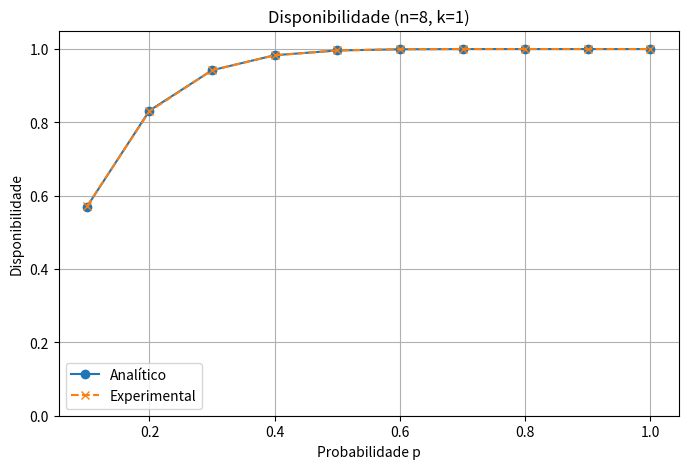
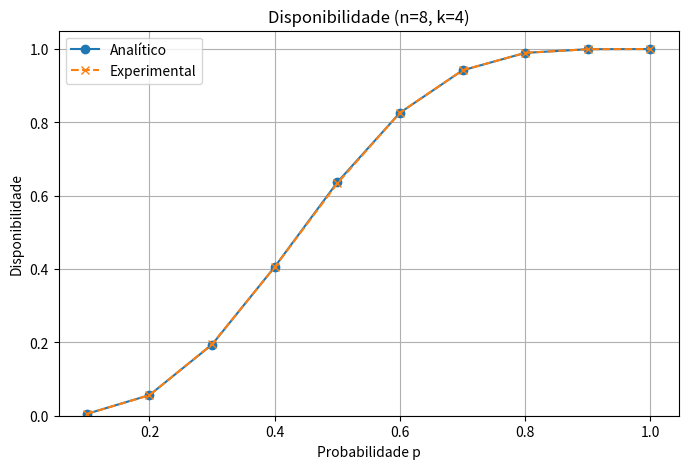
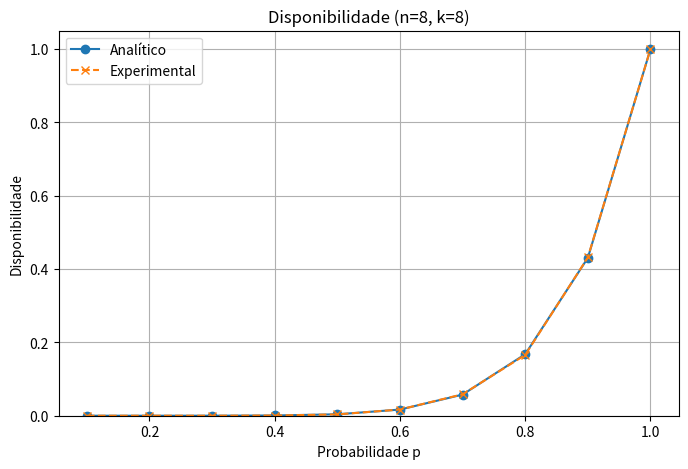

Generate these figures, in order, with matplotlib:
import math
import random
import matplotlib.pyplot as plt



# CÁLCULO ANALÍTICO


def disponibilidade_analitica(n, k, p):
    """
    Calcula a disponibilidade teórica do serviço.
    """

    disponibilidade = 0

    for i in range(k, n + 1):
        disponibilidade += (
            math.comb(n, i)
            * (p ** i)
            * ((1 - p) ** (n - i))
        )

    return disponibilidade



# SIMULAÇÃO ESTOCÁSTICA


def disponibilidade_simulada(n, k, p, rodadas=100000):
    """
    Estima a disponibilidade através de simulação.
    """

    sucessos = 0

    for _ in range(rodadas):

        servidores_disponiveis = 0

        for _ in range(n):

            if random.random() <= p:
                servidores_disponiveis += 1

        if servidores_disponiveis >= k:
            sucessos += 1

    return sucessos / rodadas



# COMPARAÇÃO


n = 8
valores_k = [1, 4, 8]

valores_p = [
    0.1, 0.2, 0.3, 0.4, 0.5,
    0.6, 0.7, 0.8, 0.9, 1.0
]

for k in valores_k:

    analitico = []
    experimental = []

    print(f"\n===== n={n} | k={k} =====")

    for p in valores_p:

        a = disponibilidade_analitica(n, k, p)
        s = disponibilidade_simulada(n, k, p)

        analitico.append(a)
        experimental.append(s)

        print(
            f"p={p:.1f} | "
            f"Analítico={a:.4f} | "
            f"Experimental={s:.4f}"
        )

    # ---------------- Gráfico ----------------

    plt.figure(figsize=(8,5))

    plt.plot(
        valores_p,
        analitico,
        marker="o",
        label="Analítico"
    )

    plt.plot(
        valores_p,
        experimental,
        marker="x",
        linestyle="--",
        label="Experimental"
    )

    plt.title(f"Disponibilidade (n={n}, k={k})")
    plt.xlabel("Probabilidade p")
    plt.ylabel("Disponibilidade")
    plt.ylim(0, 1.05)
    plt.grid(True)
    plt.legend()

    plt.show()
